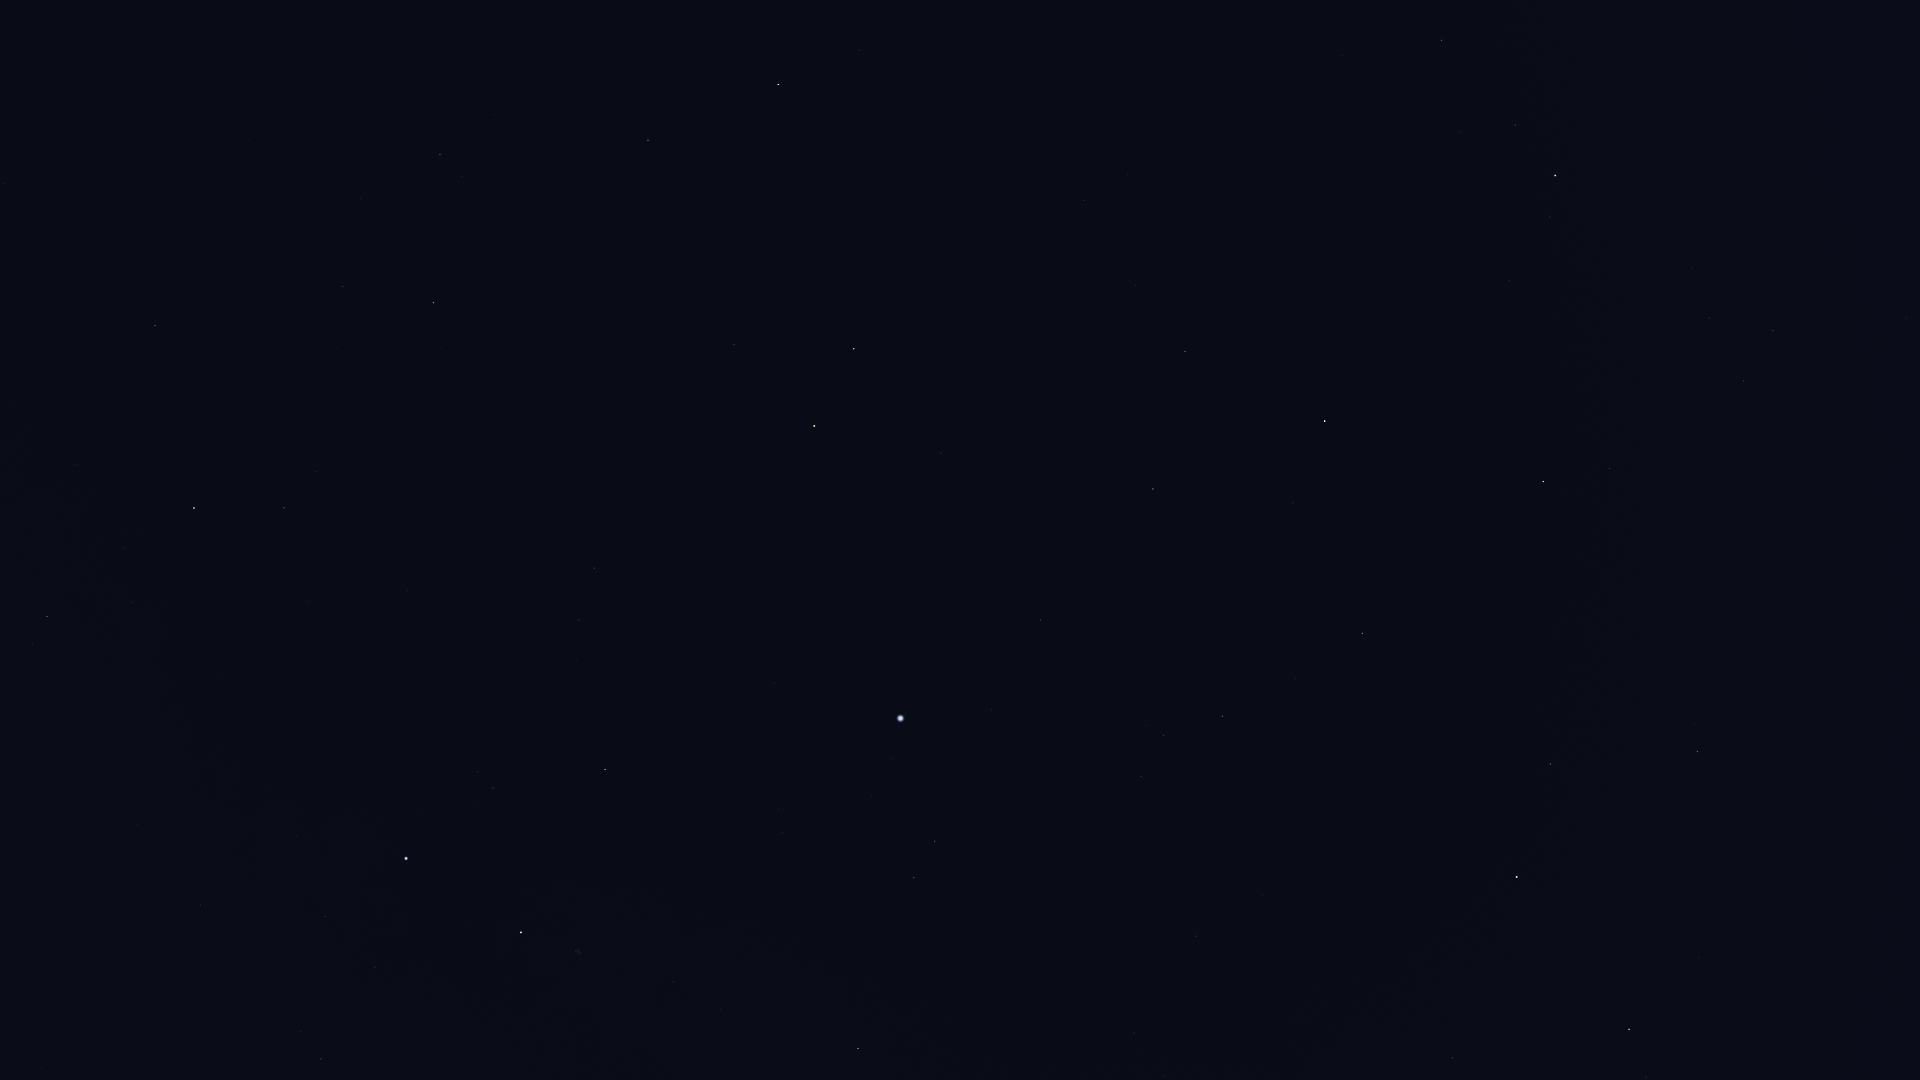

The data file committed next to this chart (first rows):
Star_ID, Name, X, Y
72845, Arcalís, 1814, 23
74961, Nikawiy, 1255, 8
75411, Alkalurops, 1343, 55
75695, Nusakan, 1515, 125
76127, HIP 76127, 1459, 132
76267, Alphecca, 1555, 175
76952, HIP 76952, 1550, 217
77450, Gudja, 1709, 318
77512, HIP 77512, 1542, 251
77760, HIP 77760, 1200, 134
78159, HIP 78159, 1509, 280
78493, HIP 78493, 1442, 271
78527, HIP 78527, 859, 50
79043, Marsic, 1687, 424
79219, Kamuy, 1487, 338
79992, HIP 79992, 1084, 200
80076, Hunor, 1186, 250
80331, Athebyne, 778, 84
80463, Cujam, 1702, 541
80816, Kornephoros, 1543, 481
80838, Ogma, 1220, 311
81126, HIP 81126, 1136, 285
81833, HIP 81833, 1185, 351
82651, Mahsati, 1660, 700
83000, HIP 83000, 1698, 751
83207, HIP 83207, 1293, 503
83608, Alrakis, 860, 257
83895, Aldhibah, 648, 140
84345, Rasalgethi, 1550, 764
84379, Sarin, 1362, 633
84380, HIP 84380, 1153, 489
84606, HIP 84606, 1138, 492
85112, HIP 85112, 1126, 514
85670, Rastaban, 854, 349
85693, Maasym, 1296, 679
86032, Rasalhague, 1517, 877
86414, HIP 86414, 941, 453
86614, Dziban, 494, 114
86742, Cebalrai, 1629, 1029
86782, Alruba, 803, 364
86974, HIP 86974, 1222, 716
87585, Grumium, 734, 345
87808, HIP 87808, 1041, 620
87833, Eltanin, 814, 426
87933, HIP 87933, 1164, 735
88794, HIP 88794, 1141, 776
90344, Fafnir, 542, 276
91262, Vega, 901, 718
91852, Xihe, 911, 772
92420, Sheliak, 935, 841
92791, HIP 92791, 872, 796
93194, Sulafat, 914, 877
94376, Altais, 433, 303
94481, Aladfar, 779, 808
95853, HIP 95853, 579, 620
95947, Albireo, 858, 1048
96100, Alsafi, 376, 285
97165, Fawaris, 605, 769
98110, HIP 98110, 674, 982
100453, Sadr, 521, 932
... 6 more rows
